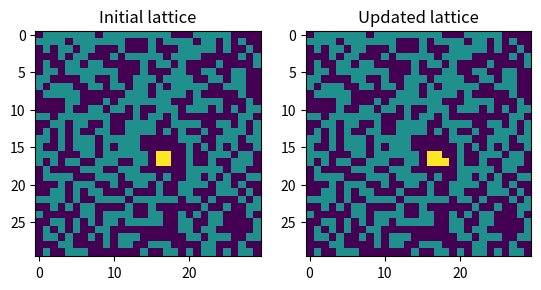

Reproduce this figure in Python.
from matplotlib import pyplot as plt
from numpy.random import randint


if __name__ == '__main__':
    length = 30
    initial_lattice = randint(0, 2, (length, length))
    initial_lattice[length // 2:length // 2 + 4, length // 2:length // 2 + 5] = 0
    initial_lattice[length // 2 + 1: length // 2 + 3, length // 2 + 1: length // 2 + 3] = 2

    final_lattice = initial_lattice.copy()
    final_lattice[length // 2 + 2, length // 2 + 3] = 2

    plt.subplot(1, 2, 1)
    plt.title("Initial lattice")
    plt.imshow(initial_lattice)
    plt.subplot(1, 2, 2)
    plt.title("Updated lattice")
    plt.imshow(final_lattice)
    plt.savefig('cluster_tracking.png', bbox_inches='tight')
    plt.show()